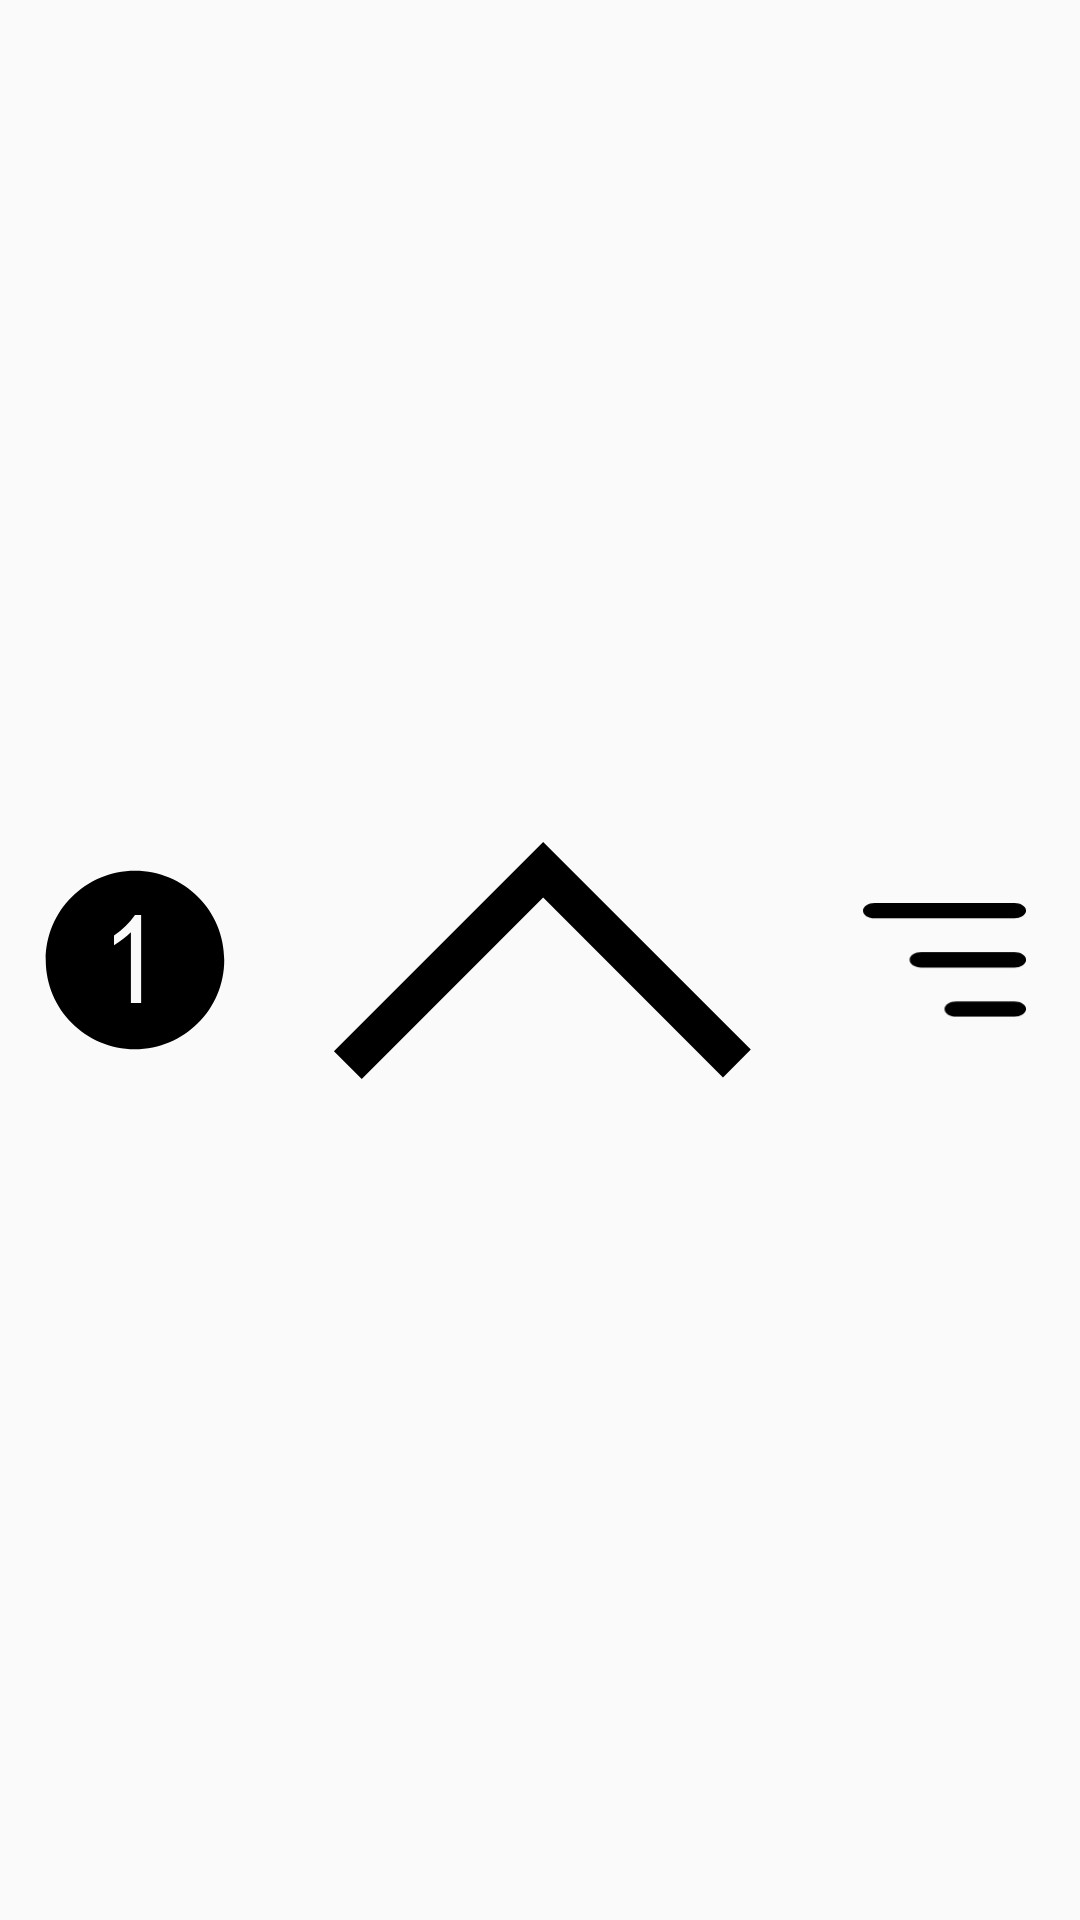

Android layout source for this screen:
<!-- AndroidManifest.xml: application theme AppTheme -->
<!-- res/layout/widget_bottom_bar.xml -->
<?xml version="1.0" encoding="utf-8"?>
<LinearLayout xmlns:android="http://schemas.android.com/apk/res/android"
              xmlns:app="http://schemas.android.com/apk/res-auto" android:orientation="horizontal"
              android:layout_width="match_parent"
              android:layout_height="50dp">

    <ImageButton
            android:id="@+id/leftButton"
            android:layout_width="1dp"
            android:layout_height="match_parent"
            app:srcCompat="@drawable/ic_page_1"
            android:background="@drawable/bg_ripple"
            android:layout_weight="0.25"
            android:cropToPadding="true"
            android:padding="15dp"
            android:scaleType="centerInside"/>

    <RelativeLayout
            android:layout_width="1dp"
            android:layout_height="match_parent"
            android:layout_weight="0.5">
        <TextView
                android:id="@+id/centerText"
                android:text="Google"
                android:layout_width="match_parent"
                android:layout_height="match_parent" android:textStyle="normal|bold" android:textSize="14sp"
                android:gravity="center" android:textColor="@android:color/black" android:visibility="gone"
                android:singleLine="true" android:ellipsize="marquee"/>
        <ImageButton
                android:id="@+id/centerButton"
                android:layout_width="match_parent"
                android:layout_height="match_parent"
                app:srcCompat="@drawable/ic_arrow_up"
                android:background="@drawable/bg_ripple"
                android:cropToPadding="true"
                android:padding="10dp"
                android:scaleType="centerInside"
                android:layout_alignParentTop="true" android:layout_alignParentStart="true"/>
    </RelativeLayout>


    <ImageButton
            android:id="@+id/rightButton"
            android:layout_width="1dp"
            android:layout_height="match_parent"
            app:srcCompat="@drawable/ic_menu"
            android:background="@drawable/bg_ripple"
            android:layout_weight="0.25"
            android:cropToPadding="true"
            android:padding="18dp"
            android:scaleType="centerInside"/>
</LinearLayout>
<!-- resources referenced by this layout -->
<resources>
  <!-- drawable bg_ripple (drawable) -->
  <?xml version="1.0" encoding="utf-8"?>
  <ripple xmlns:android="http://schemas.android.com/apk/res/android"
          android:color="@color/lintgray">
      <item>
          <shape android:shape="rectangle">
              <solid android:color="?android:colorBackground" />
          </shape>
      </item>
  </ripple>
  <!-- drawable ic_arrow_up (drawable) -->
  <?xml version="1.0" encoding="utf-8"?>
  <vector xmlns:android="http://schemas.android.com/apk/res/android"
          android:width="1024dp"
          android:height="1024dp"
          android:viewportWidth="1024"
          android:viewportHeight="1024">
  
      <path
              android:fillColor="#000000"
              android:pathData="M963.730846 702.511985 904.27164 761.970168 519.847224 377.547799 132.005988
  765.372661 72.545758 705.910385 519.847224 258.626315Z" />
  </vector>
  <!-- drawable ic_menu (drawable) -->
  <?xml version="1.0" encoding="utf-8"?>
  <vector xmlns:android="http://schemas.android.com/apk/res/android"
          android:width="1462dp"
          android:height="1024dp"
          android:viewportWidth="1462"
          android:viewportHeight="1024">
  
      <path
              android:fillColor="#000000"
              android:pathData="M0 68.559238c0 37.888 46.811429 68.608 104.496762 68.608h1253.863619c57.685333 0
  104.496762-30.72 104.496762-68.608C1462.857143 30.72 1416.045714 0 1358.360381
  0H104.496762C46.811429 0 0 30.72 0 68.559238z m522.435048
  509.805714h835.925333c57.685333 0 104.496762-30.72 104.496762-68.559238
  0-37.839238-46.811429-68.559238-104.496762-68.559238H522.435048c-57.685333
  0-104.496762 30.72-104.496762 68.559238 0 37.839238 46.811429 68.559238
  104.496762 68.559238zM731.428571 951.05219c0 37.839238 46.811429 68.559238
  104.496762 68.559239h522.435048c57.685333 0 104.496762-30.72
  104.496762-68.559239
  0-37.839238-46.811429-68.559238-104.496762-68.559238H835.925333c-57.685333
  0-104.496762 30.72-104.496762 68.559238z" />
  </vector>
  <!-- drawable ic_page_1 (drawable) -->
  <?xml version="1.0" encoding="utf-8"?>
  <vector xmlns:android="http://schemas.android.com/apk/res/android"
          android:width="64dp"
          android:height="64dp"
          android:viewportWidth="1024"
          android:viewportHeight="1024">
  
      <path
              android:fillColor="#000000"
              android:pathData="M512.018063 4.24484c-280.448474 0-507.75516 227.324749-507.75516 507.773223 0
  280.430411 227.306685 507.75516 507.75516 507.75516 280.430411 0
  507.737096-227.324749 507.737096-507.75516C1019.75516 231.569589 792.448474
  4.24484 512.018063 4.24484zM546.898007 756.520868l-58.217534 0L488.680473
  354.832528c-25.234221 25.234221-57.260187 49.474969-96.059834
  72.75837L392.620639 372.281531c48.499559-32.983313 88.292679-71.764897
  119.343235-116.435068l34.934133 0L546.898007 756.520868z" />
  </vector>
  <style name="AppTheme" parent="Theme.AppCompat.Light.DarkActionBar">
          
          <item name="colorPrimary">@color/colorPrimary</item>
          <item name="colorPrimaryDark">@color/colorPrimaryDark</item>
          <item name="colorAccent">@color/colorAccent</item>
      </style>
  <color name="lintgray">#C7C7C7</color>
  <color name="colorPrimary">#f0f0f0</color>
  <color name="colorPrimaryDark">#ddd</color>
  <color name="colorAccent">#888</color>
</resources>
